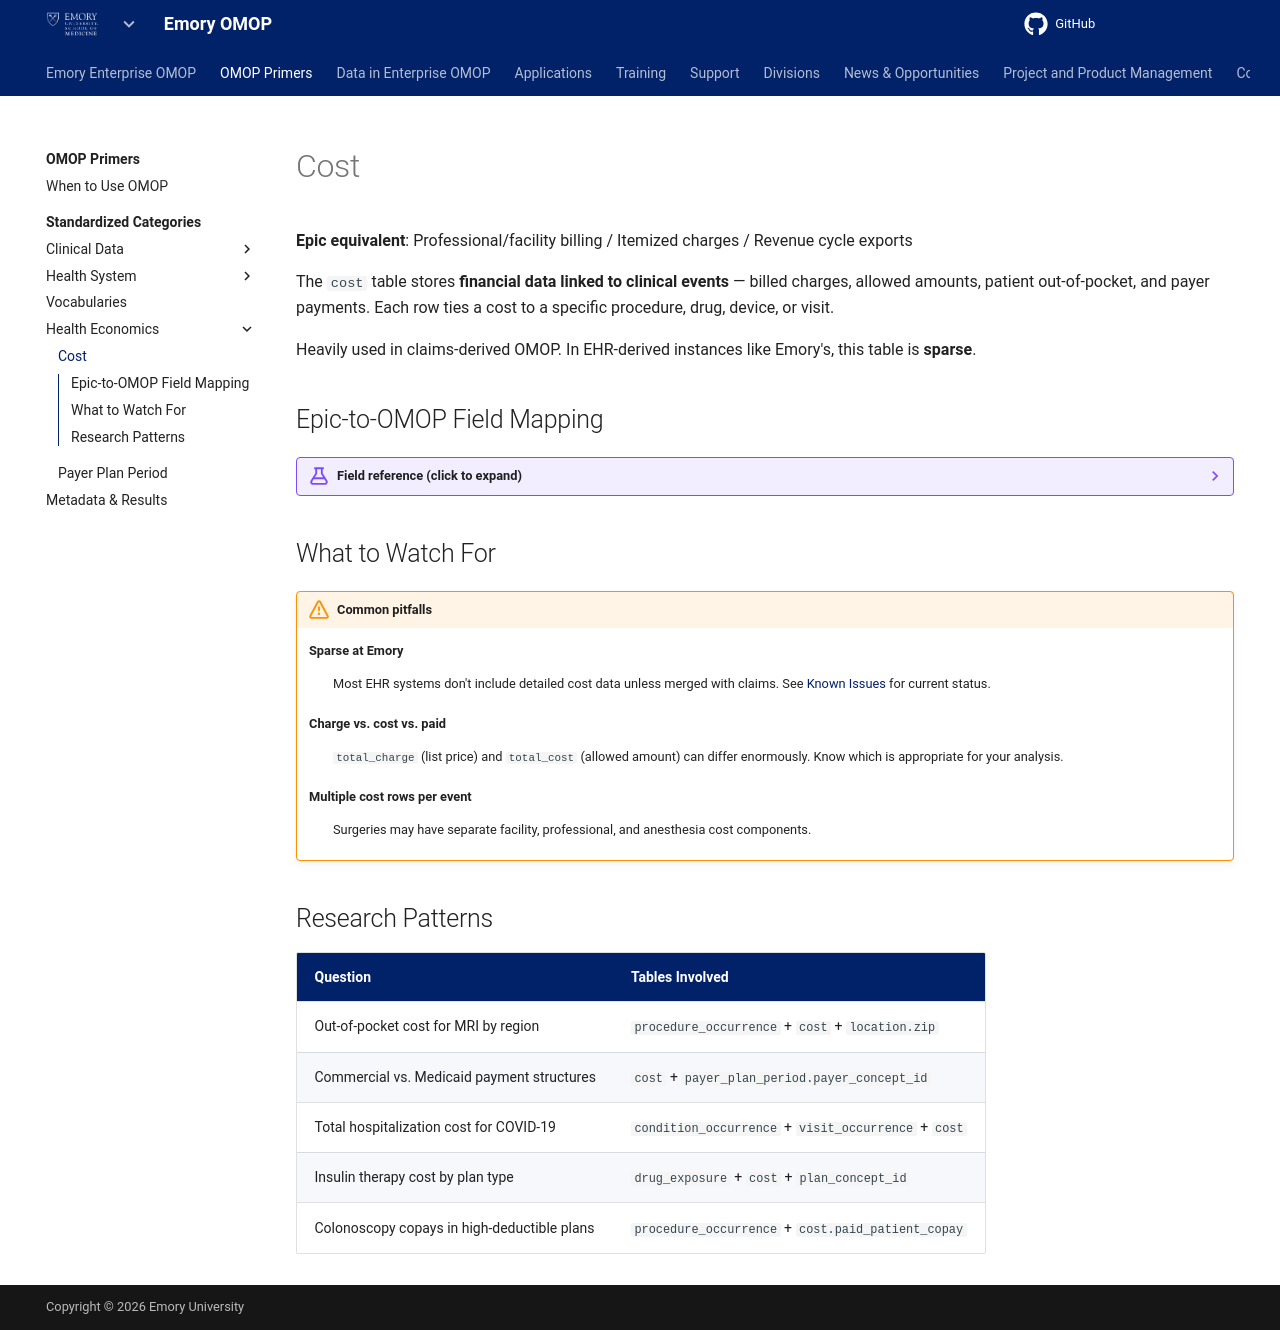

repository: Emory-OMOP/info · page: OMOP Primers/Standardized Categories/Health Economics/Cost/index.html · generator: mkdocs

---
hide:
  - footer
title: Cost
---

# Cost

**Epic equivalent**: Professional/facility billing / Itemized charges / Revenue cycle exports

The `cost` table stores **financial data linked to clinical events** — billed charges, allowed amounts, patient out-of-pocket, and payer payments. Each row ties a cost to a specific procedure, drug, device, or visit.

Heavily used in claims-derived OMOP. In EHR-derived instances like Emory's, this table is **sparse**.

## Epic-to-OMOP Field Mapping

??? example "Field reference (click to expand)"

    | OMOP Field | Epic Equivalent | What It Captures |
    |---|---|---|
    | `cost_id` | Cost record ID | Unique identifier |
    | `cost_event_id` | Linked event ID | The clinical event this cost belongs to |
    | `cost_domain_id` | Event type | Which domain (procedure, drug, etc.) |
    | `cost_type_concept_id` | Cost type | Billed, paid, negotiated rate, etc. |
    | `currency_concept_id` | Currency | USD, etc. |
    | `total_charge` | Billed amount | List price from the provider |
    | `total_cost` | Allowed amount | Payer-approved amount |
    | `total_paid` | Paid amount | Sum from all sources |
    | `paid_by_payer` | Payer contribution | Amount covered by insurer |
    | `paid_by_patient` | Patient payment | Copay + deductible + coinsurance |
    | `paid_patient_copay`, `paid_patient_coinsurance`, `paid_patient_deductible` | Detailed patient responsibility | Granular patient cost breakdown |
    | `payer_plan_period_id` | Coverage link | Links to insurance enrollment period |
    | `drg_concept_id` | DRG | Inpatient billing classification |

## What to Watch For

!!! warning "Common pitfalls"

    **Sparse at Emory**
    :   Most EHR systems don't include detailed cost data unless merged with claims. See [Known Issues](../../../../Data%20in%20Enterprise%20OMOP/Data%20Quality/Known%20Issues/index.md) for current status.

    **Charge vs. cost vs. paid**
    :   `total_charge` (list price) and `total_cost` (allowed amount) can differ enormously. Know which is appropriate for your analysis.

    **Multiple cost rows per event**
    :   Surgeries may have separate facility, professional, and anesthesia cost components.

## Research Patterns

| Question | Tables Involved |
|---|---|
| Out-of-pocket cost for MRI by region | `procedure_occurrence` + `cost` + `location.zip` |
| Commercial vs. Medicaid payment structures | `cost` + `payer_plan_period.payer_concept_id` |
| Total hospitalization cost for COVID-19 | `condition_occurrence` + `visit_occurrence` + `cost` |
| Insulin therapy cost by plan type | `drug_exposure` + `cost` + `plan_concept_id` |
| Colonoscopy copays in high-deductible plans | `procedure_occurrence` + `cost.paid_patient_copay` |
